Photos from the image-classification dataset "fire-smoke-detection" in the GitHub repository cabasoah/fire-smoke-detection. Its 2 classes are: fire, smoke.

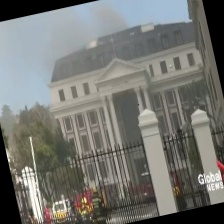
Label: smoke

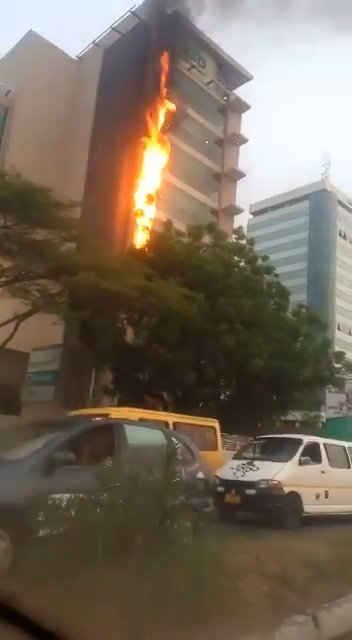
Label: fire

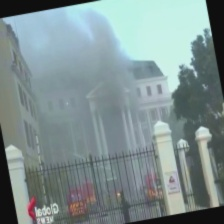
Label: fire

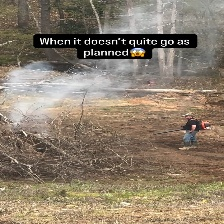
Label: smoke

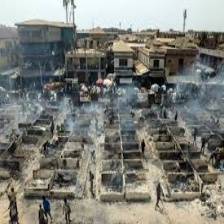
Label: smoke

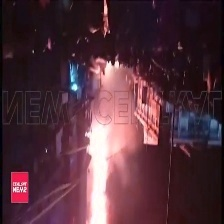
Label: fire
